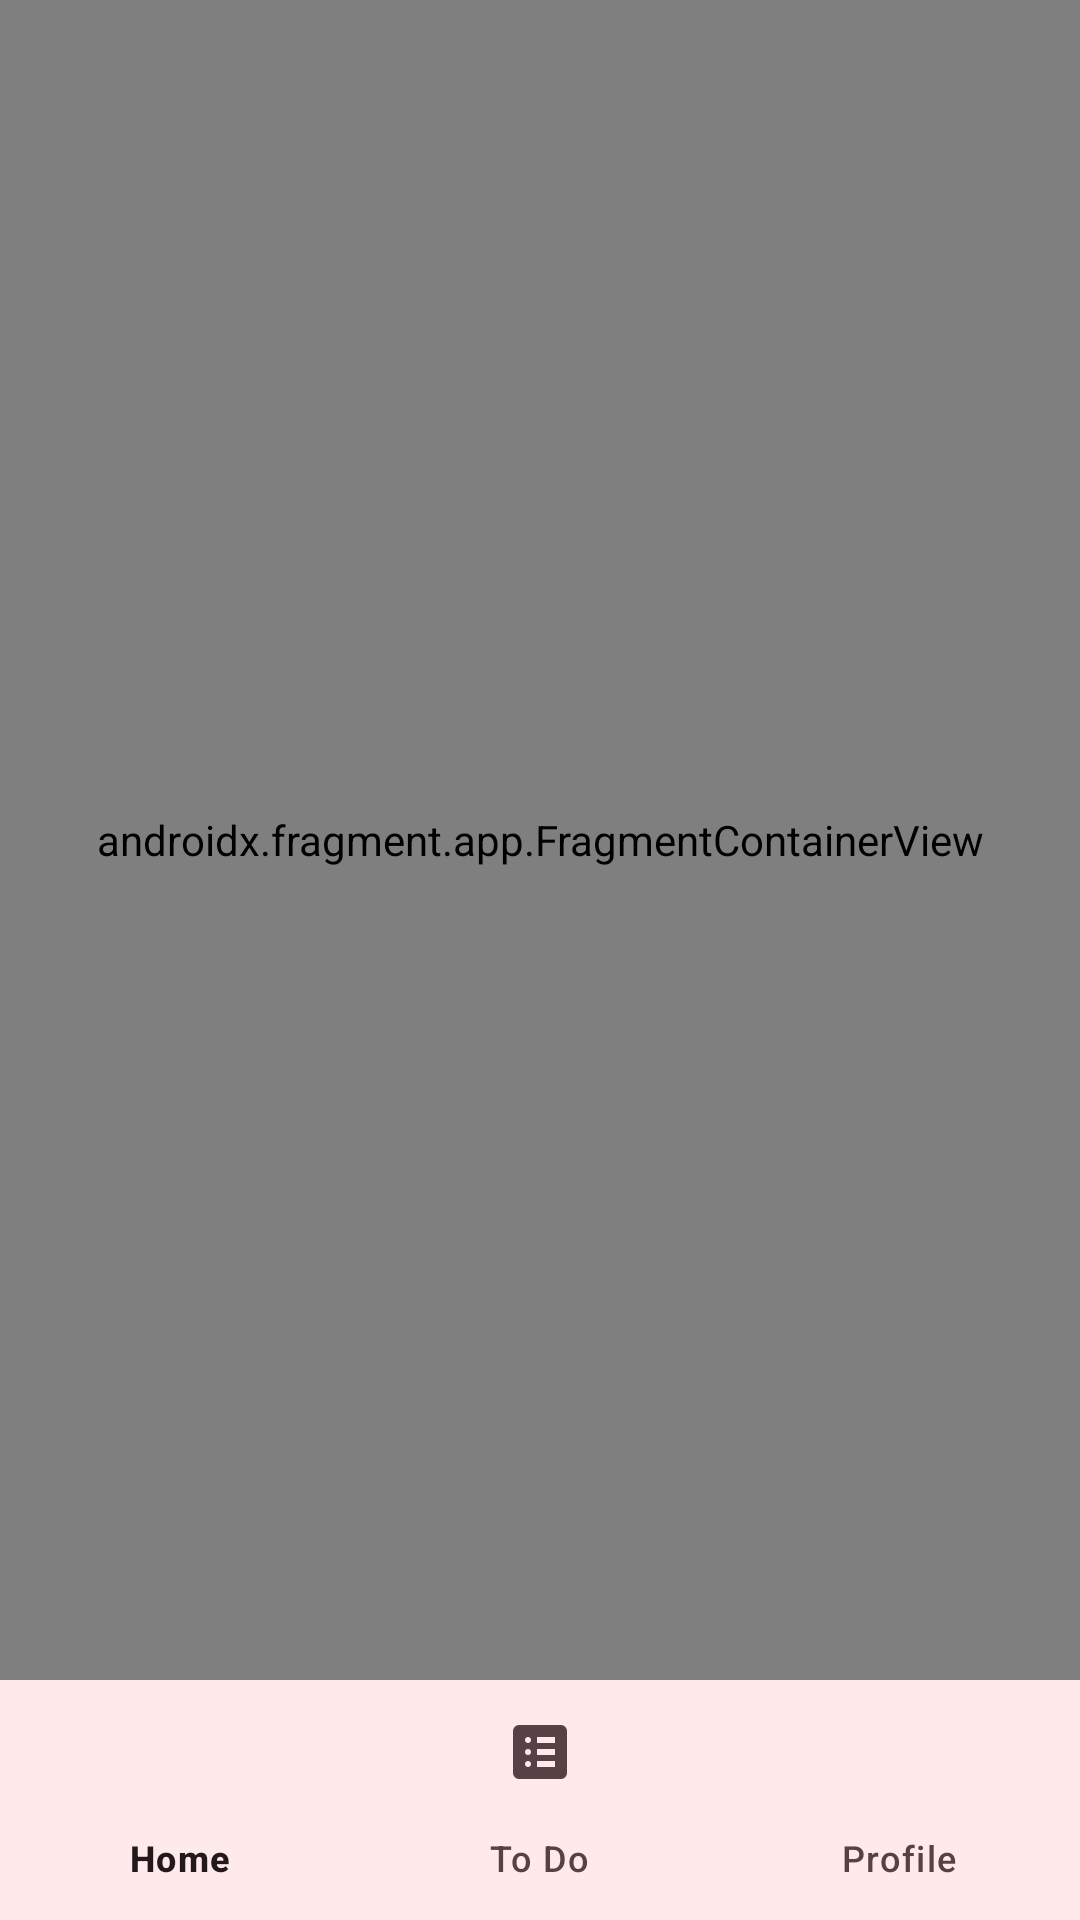

Produce the Android XML layout that renders to this screen, including the resource entries it uses.
<!-- AndroidManifest.xml: application theme AppTheme -->
<!-- res/layout/activity_main.xml -->
<?xml version="1.0" encoding="utf-8"?>
<androidx.constraintlayout.widget.ConstraintLayout xmlns:android="http://schemas.android.com/apk/res/android"
    xmlns:app="http://schemas.android.com/apk/res-auto"
    xmlns:tools="http://schemas.android.com/tools"
    android:layout_width="match_parent"
    android:layout_height="match_parent"
    tools:context=".MainActivity">

    <androidx.fragment.app.FragmentContainerView
        android:id="@+id/nav_host_fragment_surface"
        android:name="androidx.navigation.fragment.NavHostFragment"
        android:layout_width="match_parent"
        android:layout_height="0dp"

        app:defaultNavHost="true"
        app:layout_constraintBottom_toTopOf="@+id/bottom_navigation_view_surface"
        app:layout_constraintEnd_toEndOf="parent"
        app:layout_constraintStart_toStartOf="parent"

        app:layout_constraintTop_toTopOf="parent"
        app:navGraph="@navigation/surface_bottom_navigation" />


    <com.google.android.material.bottomnavigation.BottomNavigationView
        android:id="@+id/bottom_navigation_view_surface"
        android:layout_width="match_parent"
        android:layout_height="wrap_content"
        android:layout_marginTop="100dp"
        app:labelVisibilityMode="auto"
        app:layout_constraintBottom_toBottomOf="parent"
        app:layout_constraintEnd_toEndOf="parent"
        app:layout_constraintStart_toStartOf="parent"
        app:layout_constraintVertical_bias="1.0"
        app:menu="@menu/bottom_menu_surface" />



</androidx.constraintlayout.widget.ConstraintLayout>
<!-- resources referenced by this layout -->
<resources>
  <color name="md_theme_primary">#53001F</color>
  <color name="md_theme_onPrimary">#FFFFFF</color>
  <color name="md_theme_primaryContainer">#861D3E</color>
  <color name="md_theme_onPrimaryContainer">#FFD6DC</color>
  <color name="md_theme_secondary">#864E5A</color>
  <color name="md_theme_onSecondary">#FFFFFF</color>
  <color name="md_theme_secondaryContainer">#FFBFCA</color>
  <color name="md_theme_onSecondaryContainer">#5E2D38</color>
  <color name="md_theme_tertiary">#471600</color>
  <color name="md_theme_onTertiary">#FFFFFF</color>
  <color name="md_theme_tertiaryContainer">#78310C</color>
  <color name="md_theme_onTertiaryContainer">#FFD8C8</color>
  <color name="md_theme_error">#BA1A1A</color>
  <color name="md_theme_onError">#FFFFFF</color>
  <color name="md_theme_errorContainer">#FFDAD6</color>
  <color name="md_theme_onErrorContainer">#410002</color>
  <color name="md_theme_background">#FFF8F7</color>
  <color name="md_theme_onBackground">#23191B</color>
  <color name="md_theme_surface">#FFF8F7</color>
  <color name="md_theme_onSurface">#23191B</color>
  <color name="md_theme_surfaceVariant">#F9DBDF</color>
  <color name="md_theme_onSurfaceVariant">#564145</color>
  <color name="md_theme_outline">#897175</color>
  <color name="md_theme_outlineVariant">#DCC0C3</color>
  <color name="md_theme_inverseSurface">#392D2F</color>
  <color name="md_theme_inverseOnSurface">#FFECEE</color>
  <color name="md_theme_inversePrimary">#FFB1C0</color>
  <color name="md_theme_primaryFixed">#FFD9DF</color>
  <color name="md_theme_onPrimaryFixed">#3F0016</color>
  <color name="md_theme_primaryFixedDim">#FFB1C0</color>
  <color name="md_theme_onPrimaryFixedVariant">#861C3E</color>
  <color name="md_theme_secondaryFixed">#FFD9DF</color>
  <color name="md_theme_onSecondaryFixed">#360D18</color>
  <color name="md_theme_secondaryFixedDim">#FBB3C0</color>
  <color name="md_theme_onSecondaryFixedVariant">#6B3742</color>
  <color name="md_theme_tertiaryFixed">#FFDBCD</color>
  <color name="md_theme_onTertiaryFixed">#360F00</color>
  <color name="md_theme_tertiaryFixedDim">#FFB596</color>
  <color name="md_theme_onTertiaryFixedVariant">#78310C</color>
  <color name="md_theme_surfaceDim">#E9D5D7</color>
  <color name="md_theme_surfaceBright">#FFF8F7</color>
  <color name="md_theme_surfaceContainerLowest">#FFFFFF</color>
  <color name="md_theme_surfaceContainerLow">#FFF0F1</color>
  <color name="md_theme_surfaceContainer">#FEE9EB</color>
  <color name="md_theme_surfaceContainerHigh">#F8E3E5</color>
  <color name="md_theme_surfaceContainerHighest">#F2DEE0</color>
</resources>
